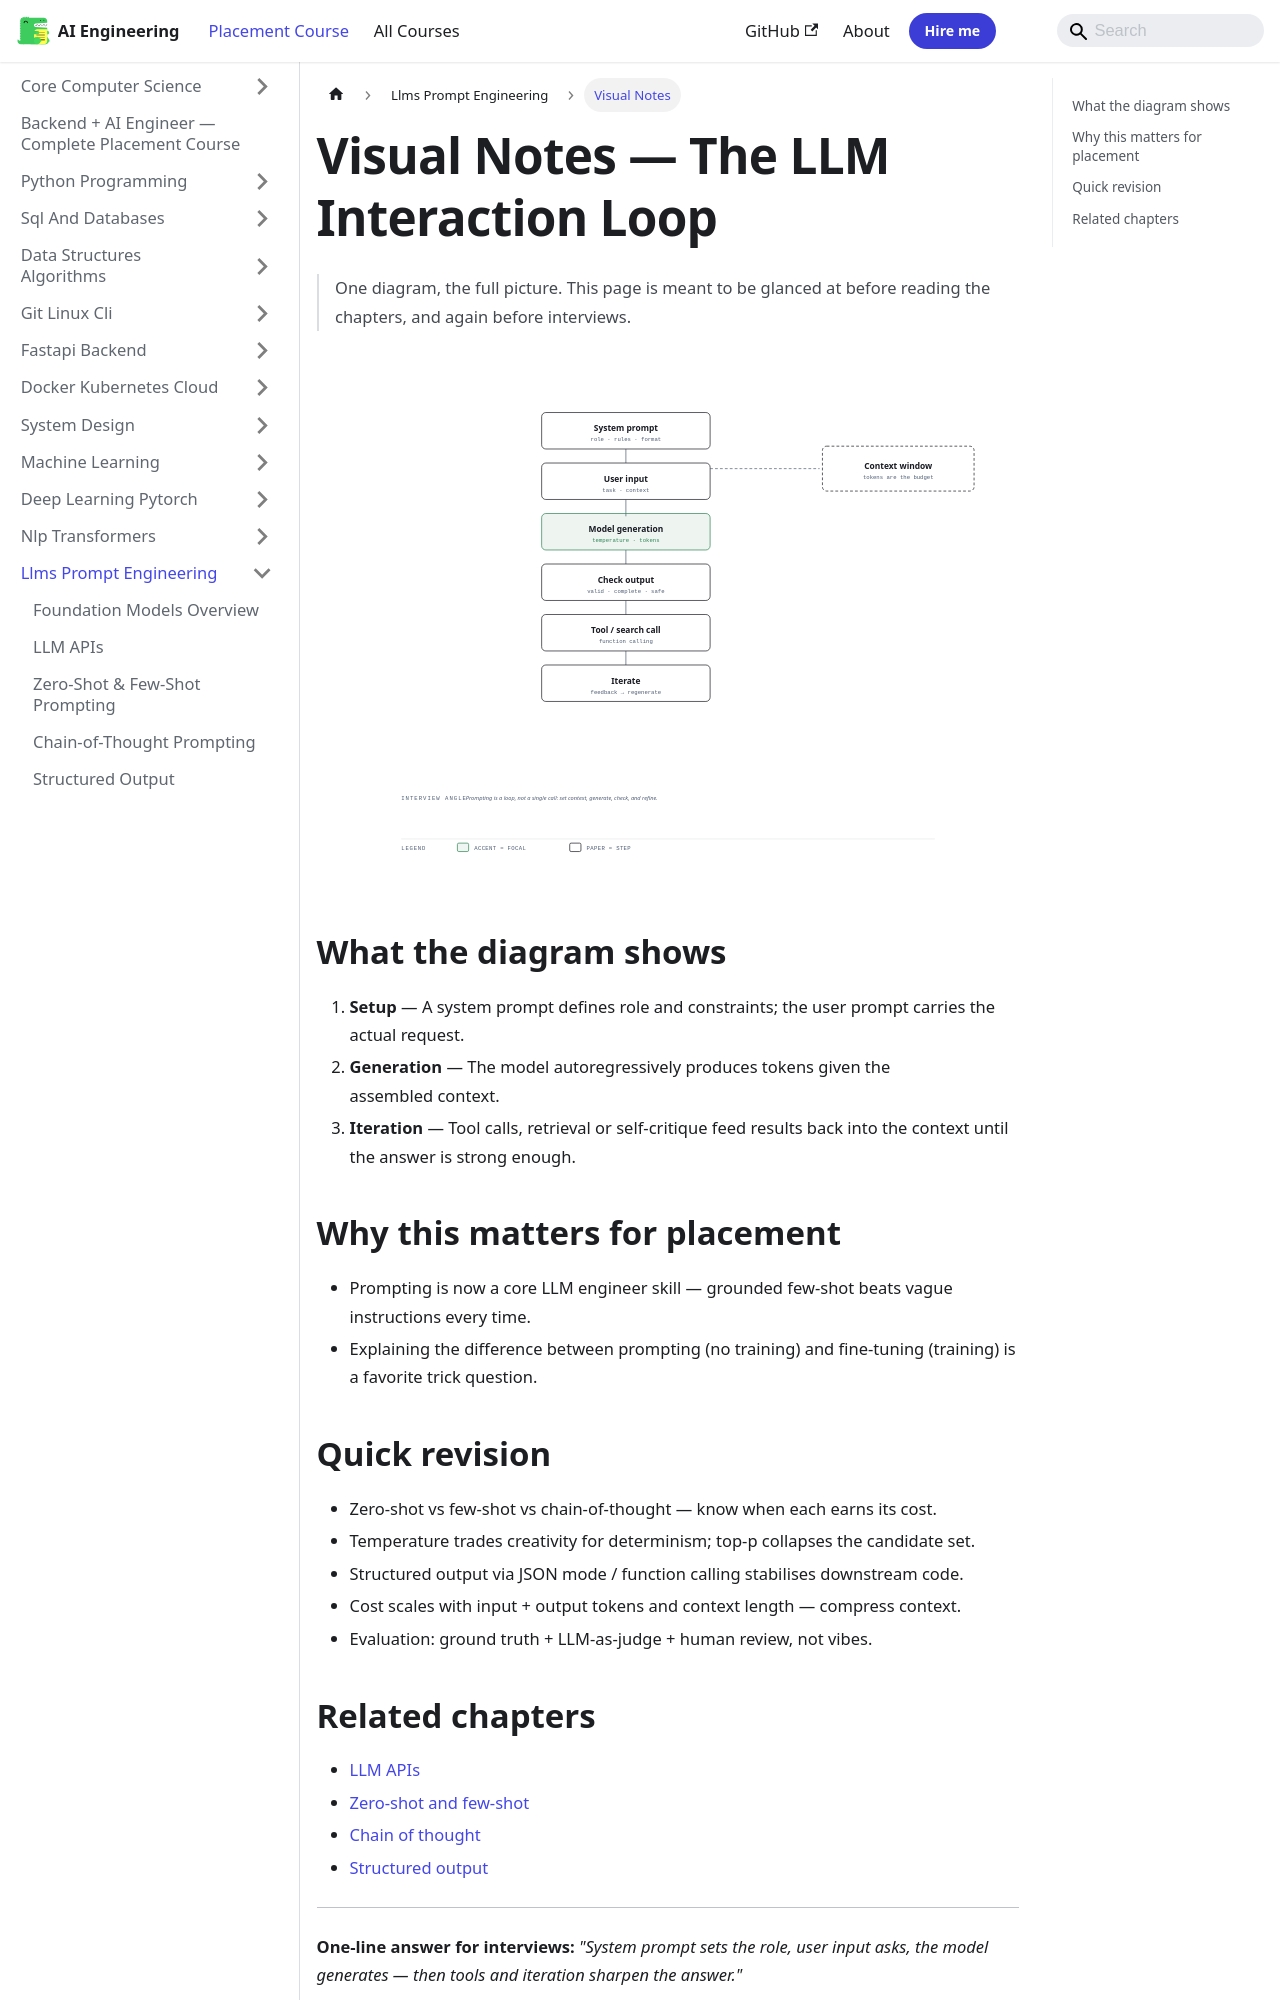

repository: Raushan666java/ai-engineering-journey · page: ai-engineering-placement/11-llms-prompt-engineering/visual-notes/index.html · generator: mkdocs

---
description: "One-line answer for interviews: 'System prompt sets the role, user input asks, the model generates — then tools and iteration sharpen the answer.'"
---

# Visual Notes — The LLM Interaction Loop

> One diagram, the full picture. This page is meant to be glanced at before reading the chapters, and again before interviews.

![The LLM Interaction Loop](/img/visual/11-llms-prompt-engineering.svg)

## What the diagram shows

1. **Setup** — A system prompt defines role and constraints; the user prompt carries the actual request.
1. **Generation** — The model autoregressively produces tokens given the assembled context.
1. **Iteration** — Tool calls, retrieval or self-critique feed results back into the context until the answer is strong enough.

## Why this matters for placement

- Prompting is now a core LLM engineer skill — grounded few-shot beats vague instructions every time.
- Explaining the difference between prompting (no training) and fine-tuning (training) is a favorite trick question.
